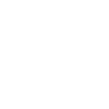
t = 0.00 s
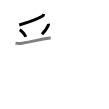
t = 3.50 s
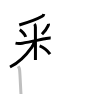
t = 7.25 s
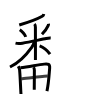
t = 10.75 s
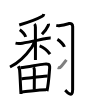
t = 14.50 s
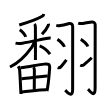
t = 18.00 s

The animated SVG that drew these frames (rendered in a browser with its animation timeline set to each time). Animation: 18 SMIL elements (animate=18); one cycle of 18.00 s.

<svg width="109px" height="109px" viewBox="0 0 px 109px" xmlns="http://www.w3.org/2000/svg" xmlns:xlink="http://www.w3.org/1999/xlink" xml:space="preserve" version="1.1"  baseProfile="full">
<path d="M43.78,14c-0.16,1.12-0.63,1.75-1.52,2.25c-5.39,3-12.01,5.5-23.01,8.75" style="fill:none;stroke:black;stroke-width:3;opacity:0">
  <animate attributeType="CSS" attributeName="opacity" from="0" to="1" begin="0s" dur="1s" repeatCount="0" fill="freeze" />
</path>
<path d="M19.76,29.79c2.16,1.32,5.41,5.04,5.95,7.09" style="fill:none;stroke:black;stroke-width:3;opacity:0">
  <animate attributeType="CSS" attributeName="opacity" from="0" to="1" begin="1s" dur="1s" repeatCount="0" fill="freeze" />
</path>
<path d="M48.53,23.75c0.1,0.75-0.07,1.44-0.5,2.07c-1.13,2.45-2.89,5.26-6.06,8.48" style="fill:none;stroke:black;stroke-width:3;opacity:0">
  <animate attributeType="CSS" attributeName="opacity" from="0" to="1" begin="2s" dur="1s" repeatCount="0" fill="freeze" />
</path>
<path d="M15.52,43.12c2.22,0.52,4.74,0.39,6.98,0.03c6.7-1.07,18.08-3.61,23.77-4.68c1.49-0.28,2.98-0.47,4.43-0.39" style="fill:none;stroke:black;stroke-width:3;opacity:0">
  <animate attributeType="CSS" attributeName="opacity" from="0" to="1" begin="3s" dur="1s" repeatCount="0" fill="freeze" />
</path>
<path d="M34.4,24c0.8,0.8,1,1.63,1,3.27c0,3.84,0.09,17.24,0.04,27.74c-0.01,1.77-0.01,3.42-0.01,4.88" style="fill:none;stroke:black;stroke-width:3;opacity:0">
  <animate attributeType="CSS" attributeName="opacity" from="0" to="1" begin="4s" dur="1s" repeatCount="0" fill="freeze" />
</path>
<path d="M34,42c0,1.5-0.67,3.03-2.11,5.05C26.47,54.66,17.98,63.06,10,67" style="fill:none;stroke:black;stroke-width:3;opacity:0">
  <animate attributeType="CSS" attributeName="opacity" from="0" to="1" begin="5s" dur="1s" repeatCount="0" fill="freeze" />
</path>
<path d="M39.63,45.85c3.62,1.4,8.12,5.15,10.4,8.26" style="fill:none;stroke:black;stroke-width:3;opacity:0">
  <animate attributeType="CSS" attributeName="opacity" from="0" to="1" begin="6s" dur="1s" repeatCount="0" fill="freeze" />
</path>
<path d="M18.28,66.21c0.72,1.28,1.18,2.09,1.32,3.65c0.52,5.89,0.77,12.63,1.11,19.64c0.08,1.57,0.17,3.09,0.28,4.5" style="fill:none;stroke:black;stroke-width:3;opacity:0">
  <animate attributeType="CSS" attributeName="opacity" from="0" to="1" begin="7s" dur="1s" repeatCount="0" fill="freeze" />
</path>
<path d="M20.47,67.72c9-1.18,17.76-2.88,23.78-3.59c3.66-0.43,5.78-0.12,5.41,3.99c-0.42,4.63-0.84,11.69-1.85,18.22c-0.26,1.68-0.54,3.29-0.85,4.76" style="fill:none;stroke:black;stroke-width:3;opacity:0">
  <animate attributeType="CSS" attributeName="opacity" from="0" to="1" begin="8s" dur="1s" repeatCount="0" fill="freeze" />
</path>
<path d="M33.48,67.29c0.68,0.68,0.89,1.75,0.89,2.99c-0.01,5.85-0.11,17.64-0.11,19.55" style="fill:none;stroke:black;stroke-width:3;opacity:0">
  <animate attributeType="CSS" attributeName="opacity" from="0" to="1" begin="9s" dur="1s" repeatCount="0" fill="freeze" />
</path>
<path d="M21.38,78.75c2.59-0.23,24.19-2.82,26.33-2.82" style="fill:none;stroke:black;stroke-width:3;opacity:0">
  <animate attributeType="CSS" attributeName="opacity" from="0" to="1" begin="10s" dur="1s" repeatCount="0" fill="freeze" />
</path>
<path d="M21.91,91.98c7.09-0.48,16.23-2,24.13-2.13" style="fill:none;stroke:black;stroke-width:3;opacity:0">
  <animate attributeType="CSS" attributeName="opacity" from="0" to="1" begin="11s" dur="1s" repeatCount="0" fill="freeze" />
</path>
<path d="M56.27,25.41c1.48,0.34,2.73,0.34,4.07,0.11c4.34-0.76,7.33-1.66,8.63-1.94c2.16-0.45,3.71,0.55,3.71,2.86c0,2.56-0.04,51.1-0.04,63.31c0,9.3-6.65,1.16-7.39,0.4" style="fill:none;stroke:black;stroke-width:3;opacity:0">
  <animate attributeType="CSS" attributeName="opacity" from="0" to="1" begin="12s" dur="1s" repeatCount="0" fill="freeze" />
</path>
<path d="M57.39,39.38c2.5,1.33,6.45,5.49,7.07,7.56" style="fill:none;stroke:black;stroke-width:3;opacity:0">
  <animate attributeType="CSS" attributeName="opacity" from="0" to="1" begin="13s" dur="1s" repeatCount="0" fill="freeze" />
</path>
<path d="M57.66,67.62c1.59,0.63,2.59,0,3.46-1.05c0.51-0.62,3.12-3.61,5.29-6.58" style="fill:none;stroke:black;stroke-width:3;opacity:0">
  <animate attributeType="CSS" attributeName="opacity" from="0" to="1" begin="14s" dur="1s" repeatCount="0" fill="freeze" />
</path>
<path d="M78.22,23.09c1.65,0.54,3.35,0.57,4.82,0.36c3.09-0.44,7.12-1.32,8.44-1.46c2.15-0.23,3.71,0.89,3.71,2.86c0,0.94-0.06,51.27-0.06,63.48c0,10.93-6.39,1.59-7.13,0.83" style="fill:none;stroke:black;stroke-width:3;opacity:0">
  <animate attributeType="CSS" attributeName="opacity" from="0" to="1" begin="15s" dur="1s" repeatCount="0" fill="freeze" />
</path>
<path d="M80.75,39.38c2.5,1.24,6.45,5.11,7.07,7.04" style="fill:none;stroke:black;stroke-width:3;opacity:0">
  <animate attributeType="CSS" attributeName="opacity" from="0" to="1" begin="16s" dur="1s" repeatCount="0" fill="freeze" />
</path>
<path d="M80.26,65.19c1.24,0.56,2.36,0.61,3.5-0.36c0.68-0.57,4.98-4.21,7.99-7.12" style="fill:none;stroke:black;stroke-width:3;opacity:0">
  <animate attributeType="CSS" attributeName="opacity" from="0" to="1" begin="17s" dur="1s" repeatCount="0" fill="freeze" />
</path>
</svg>
